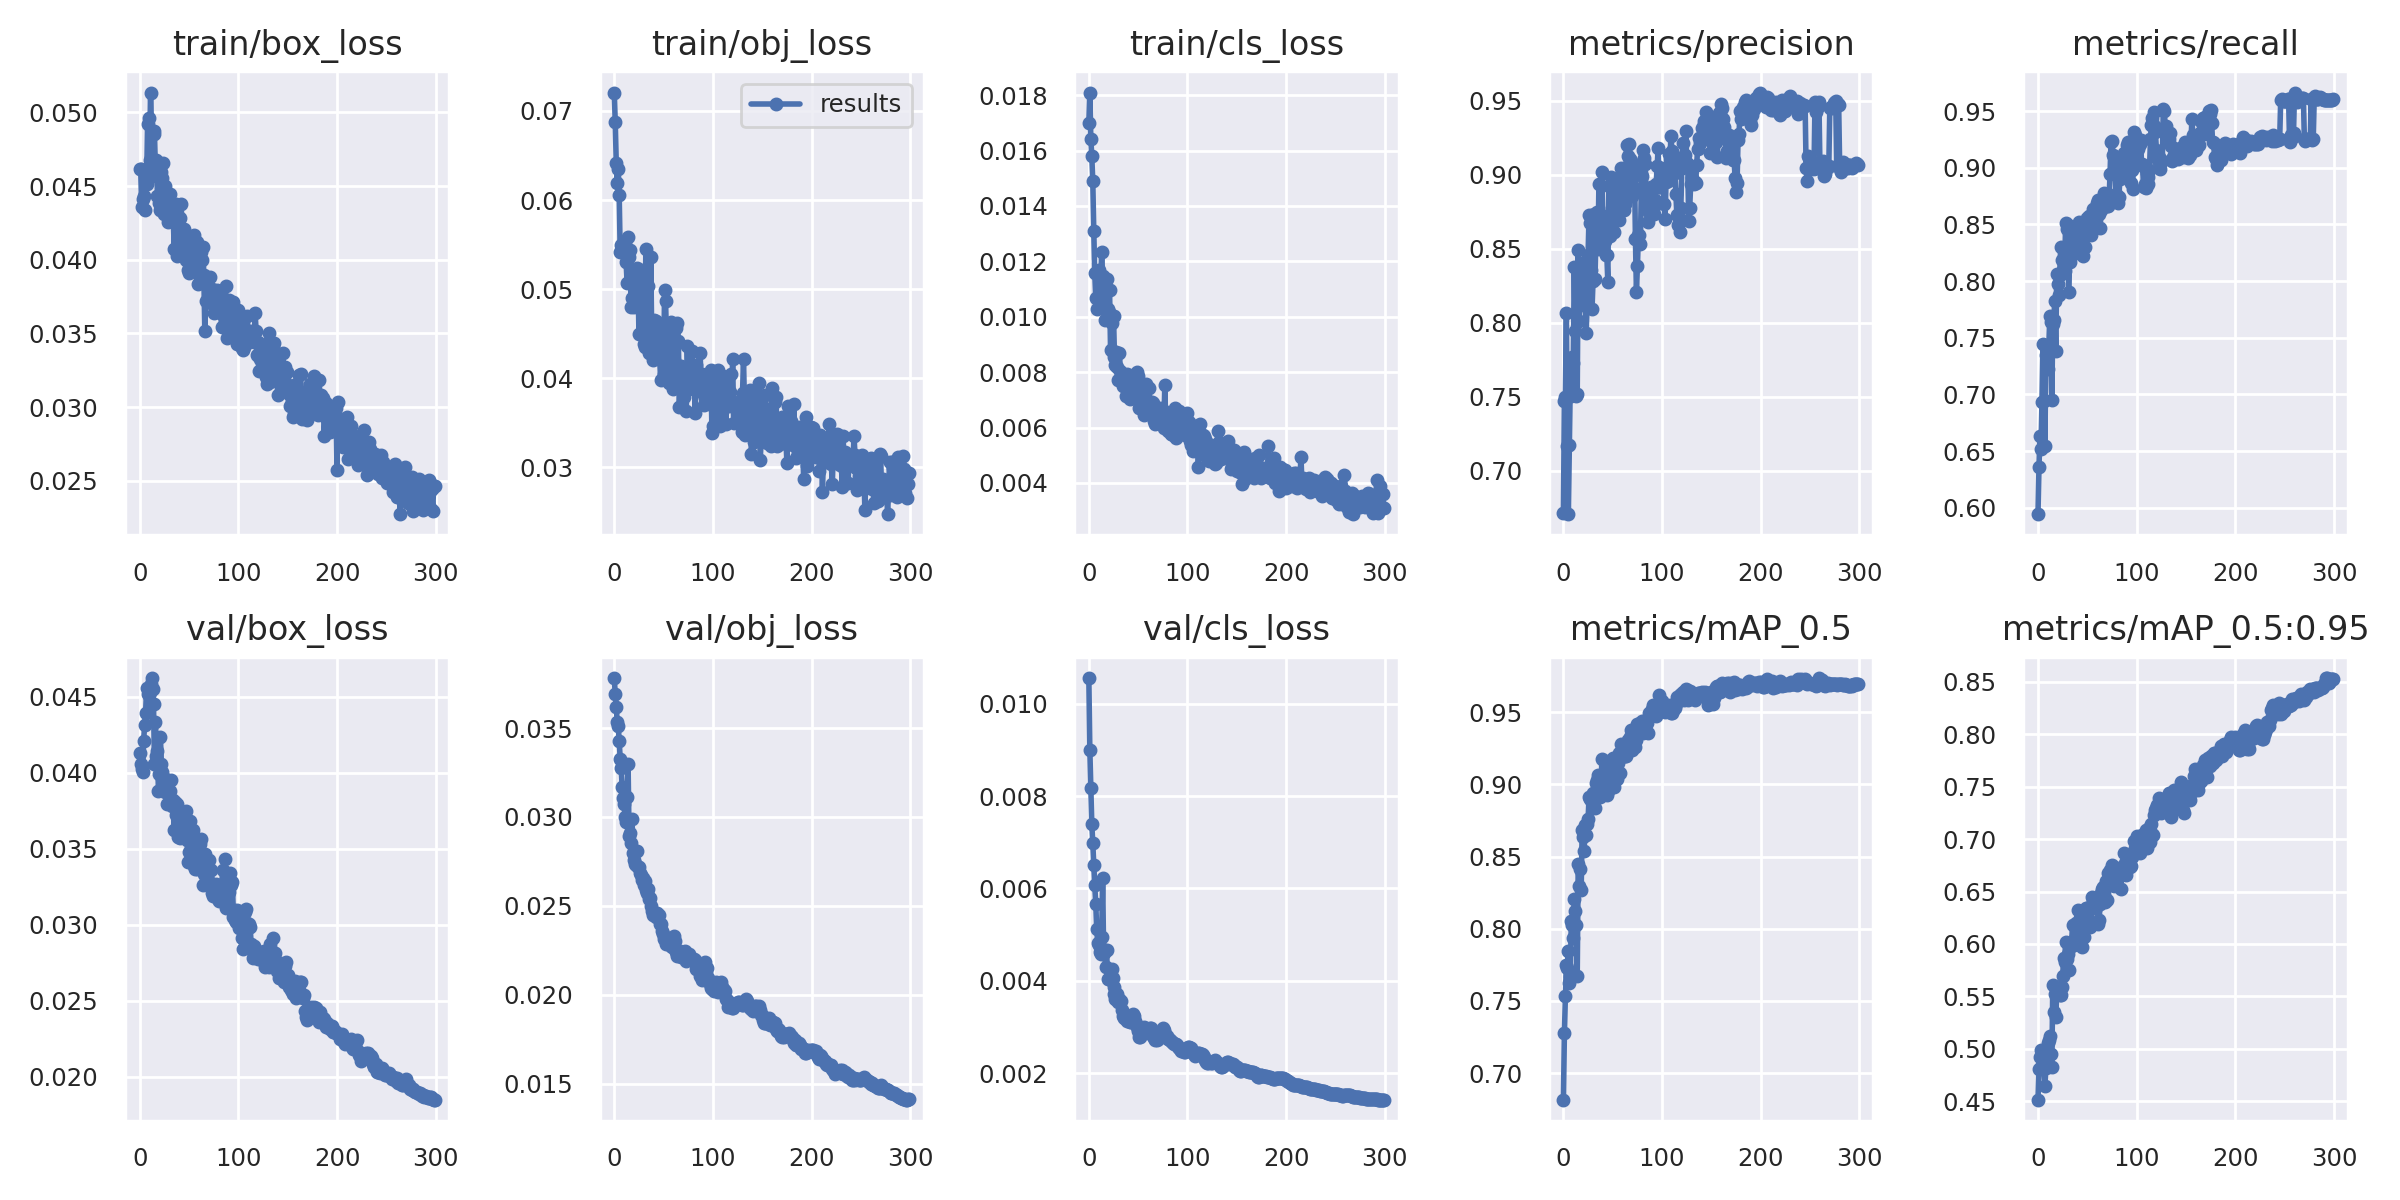

Source data for this figure (header and first rows):
epoch, train/box_loss, train/obj_loss, train/cls_loss, metrics/precision, metrics/recall, metrics/mAP_0.5, metrics/mAP_0.5:0.95, val/box_loss, val/obj_loss, val/cls_loss, x/lr0, x/lr1, x/lr2
0, 0.04618, 0.07207, 0.017, 0.6717, 0.5944, 0.6815, 0.4514, 0.0413, 0.03781, 0.01055, 0.0937, 0.0007, 0.0007
1, 0.04618, 0.06872, 0.0181, 0.7471, 0.636, 0.7275, 0.481, 0.04059, 0.0369, 0.009007, 0.0865, 0.001495, 0.001495
2, 0.0436, 0.06419, 0.01643, 0.75, 0.6637, 0.7531, 0.4918, 0.04025, 0.03619, 0.008174, 0.07928, 0.002285, 0.002285
3, 0.04414, 0.06188, 0.01579, 0.8063, 0.6523, 0.7748, 0.4988, 0.04005, 0.03532, 0.007389, 0.07207, 0.003069, 0.003069
4, 0.04436, 0.06351, 0.01489, 0.7164, 0.693, 0.7728, 0.484, 0.04212, 0.03513, 0.006975, 0.06485, 0.003848, 0.003848
5, 0.0434, 0.06059, 0.01311, 0.6706, 0.7447, 0.7846, 0.4927, 0.04313, 0.03429, 0.006509, 0.05762, 0.004622, 0.004622
6, 0.04569, 0.05416, 0.01157, 0.7171, 0.6945, 0.7626, 0.4812, 0.04396, 0.03329, 0.006063, 0.05039, 0.005391, 0.005391
7, 0.04516, 0.05499, 0.01068, 0.7614, 0.655, 0.7675, 0.4644, 0.04561, 0.03276, 0.005668, 0.04315, 0.006155, 0.006155
8, 0.04919, 0.05474, 0.01027, 0.7503, 0.7349, 0.8057, 0.4817, 0.04518, 0.03169, 0.005117, 0.03591, 0.006913, 0.006913
9, 0.04964, 0.05456, 0.01161, 0.7771, 0.7256, 0.8028, 0.491, 0.04514, 0.03109, 0.004816, 0.02866, 0.007665, 0.007665
10, 0.04675, 0.05525, 0.01167, 0.7728, 0.7224, 0.7934, 0.5056, 0.04529, 0.03072, 0.004773, 0.02141, 0.008413, 0.008413
11, 0.05134, 0.05533, 0.01103, 0.8375, 0.7439, 0.8205, 0.5082, 0.04588, 0.02999, 0.004621, 0.01415, 0.009155, 0.009155
12, 0.04876, 0.05303, 0.01135, 0.7944, 0.7689, 0.8126, 0.5119, 0.04623, 0.02973, 0.004569, 0.009604, 0.009604, 0.009604
13, 0.04623, 0.05073, 0.01232, 0.7508, 0.7637, 0.8027, 0.4951, 0.04548, 0.03113, 0.004945, 0.009604, 0.009604, 0.009604
14, 0.04876, 0.05582, 0.01147, 0.7516, 0.6952, 0.7674, 0.4828, 0.04451, 0.03297, 0.006228, 0.009571, 0.009571, 0.009571
15, 0.04851, 0.05357, 0.01055, 0.8495, 0.7618, 0.8447, 0.561, 0.04057, 0.02895, 0.004599, 0.009538, 0.009538, 0.009538
16, 0.04599, 0.05436, 0.009883, 0.8013, 0.766, 0.8298, 0.5353, 0.04337, 0.02912, 0.004675, 0.009505, 0.009505, 0.009505
17, 0.04675, 0.04799, 0.01032, 0.8153, 0.7823, 0.8413, 0.5518, 0.04113, 0.02854, 0.004291, 0.009472, 0.009472, 0.009472
18, 0.04433, 0.04897, 0.01136, 0.8311, 0.7386, 0.827, 0.5305, 0.04145, 0.02991, 0.004667, 0.009439, 0.009439, 0.009439
19, 0.04563, 0.05139, 0.01026, 0.8169, 0.8062, 0.8681, 0.5527, 0.0388, 0.02796, 0.00403, 0.009406, 0.009406, 0.009406
20, 0.04386, 0.04794, 0.01015, 0.8406, 0.7973, 0.8636, 0.5543, 0.03993, 0.02757, 0.00403, 0.009373, 0.009373, 0.009373
21, 0.0434, 0.05146, 0.01098, 0.8264, 0.7877, 0.8542, 0.5548, 0.04234, 0.02738, 0.004042, 0.00934, 0.00934, 0.00934
22, 0.04597, 0.05148, 0.008801, 0.8221, 0.8058, 0.8719, 0.5513, 0.04059, 0.0273, 0.004019, 0.009307, 0.009307, 0.009307
23, 0.04555, 0.05236, 0.009763, 0.7931, 0.8301, 0.8648, 0.5516, 0.04006, 0.02811, 0.004257, 0.009274, 0.009274, 0.009274
24, 0.04655, 0.05193, 0.008778, 0.811, 0.8183, 0.8724, 0.5591, 0.03969, 0.0272, 0.004058, 0.009241, 0.009241, 0.009241
25, 0.04309, 0.04491, 0.01003, 0.846, 0.8096, 0.8759, 0.5693, 0.03965, 0.02716, 0.003863, 0.009208, 0.009208, 0.009208
26, 0.04498, 0.05157, 0.008561, 0.873, 0.8081, 0.8911, 0.587, 0.03871, 0.02684, 0.003719, 0.009175, 0.009175, 0.009175
27, 0.04308, 0.05213, 0.008248, 0.8677, 0.8085, 0.8896, 0.5831, 0.03913, 0.02674, 0.0036, 0.009142, 0.009142, 0.009142
28, 0.04445, 0.0477, 0.008721, 0.836, 0.8513, 0.8893, 0.6019, 0.03797, 0.02645, 0.003614, 0.009109, 0.009109, 0.009109
29, 0.04253, 0.04641, 0.008169, 0.8093, 0.8463, 0.8903, 0.5853, 0.03942, 0.02658, 0.003703, 0.009076, 0.009076, 0.009076
30, 0.04338, 0.04385, 0.007716, 0.828, 0.8498, 0.8941, 0.5903, 0.03944, 0.02616, 0.003543, 0.009043, 0.009043, 0.009043
31, 0.04444, 0.04345, 0.008706, 0.8736, 0.7907, 0.8927, 0.5751, 0.03882, 0.02641, 0.003612, 0.00901, 0.00901, 0.00901
32, 0.04326, 0.05447, 0.008032, 0.8296, 0.8165, 0.8839, 0.5969, 0.03953, 0.02588, 0.003558, 0.008977, 0.008977, 0.008977
33, 0.04375, 0.04573, 0.007739, 0.8594, 0.8311, 0.9011, 0.5978, 0.03785, 0.02572, 0.003555, 0.008944, 0.008944, 0.008944
34, 0.04291, 0.05033, 0.007748, 0.8751, 0.8233, 0.9033, 0.6008, 0.0382, 0.02593, 0.003362, 0.008911, 0.008911, 0.008911
35, 0.04072, 0.04286, 0.007516, 0.85, 0.8429, 0.9063, 0.6178, 0.03624, 0.02538, 0.00323, 0.008878, 0.008878, 0.008878
36, 0.04246, 0.04552, 0.007712, 0.8939, 0.8311, 0.9059, 0.5987, 0.0381, 0.02542, 0.003202, 0.008845, 0.008845, 0.008845
37, 0.04382, 0.05364, 0.007663, 0.8614, 0.8287, 0.8912, 0.6038, 0.03722, 0.02498, 0.003221, 0.008812, 0.008812, 0.008812
38, 0.04027, 0.04448, 0.007145, 0.8731, 0.8376, 0.8965, 0.603, 0.03792, 0.02471, 0.003181, 0.008779, 0.008779, 0.008779
39, 0.04156, 0.04205, 0.00793, 0.9018, 0.843, 0.9175, 0.62, 0.0358, 0.02449, 0.003117, 0.008746, 0.008746, 0.008746
40, 0.04278, 0.04652, 0.007903, 0.863, 0.8441, 0.9018, 0.6097, 0.03683, 0.02454, 0.003153, 0.008713, 0.008713, 0.008713
41, 0.04285, 0.04567, 0.007632, 0.8645, 0.8465, 0.9051, 0.6325, 0.03571, 0.02448, 0.003141, 0.00868, 0.00868, 0.00868
42, 0.04378, 0.04647, 0.007021, 0.8553, 0.852, 0.906, 0.6169, 0.03746, 0.02435, 0.003111, 0.008647, 0.008647, 0.008647
43, 0.04195, 0.04397, 0.007581, 0.8455, 0.8488, 0.8994, 0.6246, 0.037, 0.02461, 0.003112, 0.008614, 0.008614, 0.008614
44, 0.04082, 0.04249, 0.007529, 0.8459, 0.84, 0.893, 0.6233, 0.03735, 0.02448, 0.003229, 0.008581, 0.008581, 0.008581
45, 0.04209, 0.04217, 0.007691, 0.8277, 0.8455, 0.8953, 0.5975, 0.03725, 0.02451, 0.003285, 0.008548, 0.008548, 0.008548
46, 0.0415, 0.04233, 0.007192, 0.8926, 0.8218, 0.9078, 0.6063, 0.03652, 0.02397, 0.003236, 0.008515, 0.008515, 0.008515
47, 0.03997, 0.03978, 0.007394, 0.859, 0.8396, 0.9118, 0.6065, 0.0375, 0.024, 0.003138, 0.008482, 0.008482, 0.008482
48, 0.04031, 0.0455, 0.007924, 0.8986, 0.8298, 0.9166, 0.6241, 0.03558, 0.02361, 0.003053, 0.008449, 0.008449, 0.008449
49, 0.03927, 0.04404, 0.00801, 0.8778, 0.8503, 0.9093, 0.6345, 0.03415, 0.02343, 0.002989, 0.008416, 0.008416, 0.008416
50, 0.03911, 0.04053, 0.007868, 0.875, 0.856, 0.9185, 0.6342, 0.03482, 0.02313, 0.002901, 0.008383, 0.008383, 0.008383
51, 0.0395, 0.04991, 0.006689, 0.8614, 0.8542, 0.8981, 0.6205, 0.03684, 0.02325, 0.002788, 0.00835, 0.00835, 0.00835
52, 0.04114, 0.04864, 0.006771, 0.8974, 0.8576, 0.9149, 0.6322, 0.0347, 0.02285, 0.002774, 0.008317, 0.008317, 0.008317
53, 0.04114, 0.04434, 0.007076, 0.8925, 0.8503, 0.9113, 0.6165, 0.03527, 0.023, 0.002859, 0.008284, 0.008284, 0.008284
54, 0.03929, 0.04114, 0.006852, 0.8735, 0.841, 0.9038, 0.6184, 0.03626, 0.02302, 0.002856, 0.008251, 0.008251, 0.008251
55, 0.04165, 0.03943, 0.007262, 0.8852, 0.848, 0.9149, 0.6449, 0.03385, 0.02297, 0.002961, 0.008218, 0.008218, 0.008218
56, 0.0393, 0.04068, 0.006451, 0.8693, 0.864, 0.922, 0.641, 0.03366, 0.02293, 0.002998, 0.008185, 0.008185, 0.008185
57, 0.03938, 0.04637, 0.007011, 0.8863, 0.8485, 0.9075, 0.6357, 0.03395, 0.02296, 0.002976, 0.008152, 0.008152, 0.008152
58, 0.04118, 0.04253, 0.007575, 0.9049, 0.8606, 0.9282, 0.6398, 0.03368, 0.02277, 0.002956, 0.008119, 0.008119, 0.008119
59, 0.03839, 0.04277, 0.006777, 0.8845, 0.8645, 0.9221, 0.6402, 0.03509, 0.02267, 0.002888, 0.008086, 0.008086, 0.008086
... 240 more rows
